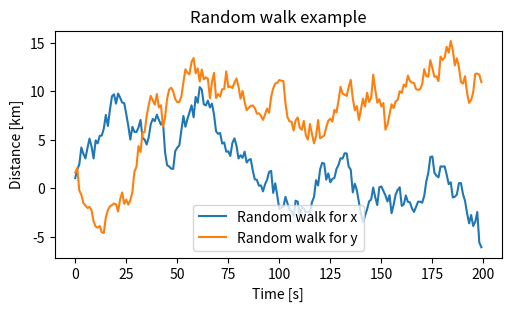

Here is the Python script that generated this plot:
import matplotlib.pyplot as plt 
import numpy as np 

#class DataConteiner:
#
#
#    def __init__(self,x,y):
#
#        self._x = x
#        self._y = y
#
#    def plot(self, ax=None,**kwargs):
#        if ax is None:
#            ax = plt.gca()
#        ax.plot(self._x,self._y, **kwargs)
#        ax.set_title('Plotted from Data class')
#        plt.xlabel('подпись графика')
#        plt.ylabel('объемы графа')
#        return ax
#
#
#data = DataConteiner([0,1,2,3],[0,0.2,0.5,0.3])
#data.plot()  
        
fig,ax = plt.subplots(figsize =(5,3), layout='constrained')
np.random.seed(19680801)
t = np.arange(200)
x = np.cumsum(np.random.randn(200))
y = np.cumsum(np.random.randn(200))
linesx = ax.plot(t,x,label='Random walk for x')
linesy = ax.plot(t,y,label='Random walk for y')


ax.set_xlabel('Time [s]')
ax.set_ylabel('Distance [km]')
ax.set_title('Random walk example')
ax.legend()
